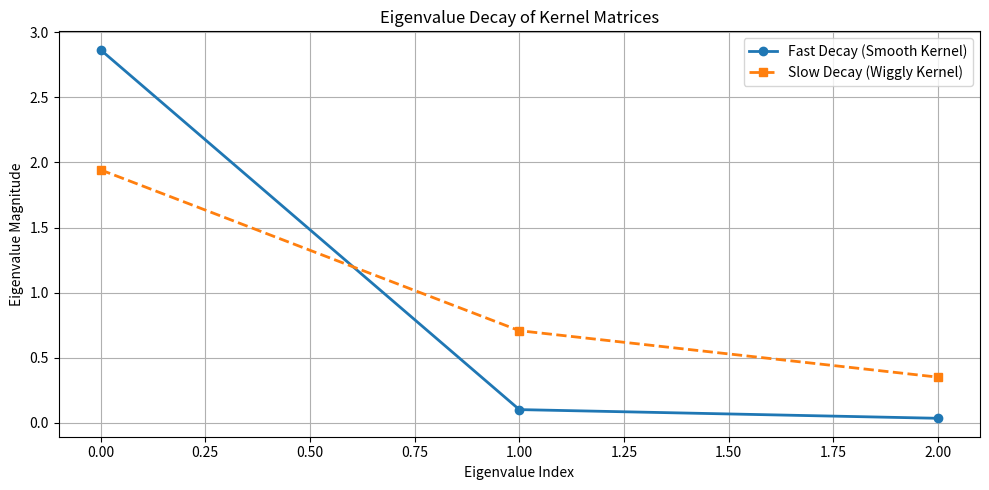

Recreate this plot in Python.
import numpy as np
import matplotlib.pyplot as plt

# Fast-decaying eigenvalues kernel matrix (nearly rank 1)
K_fast = np.array([
    [1.00, 0.95, 0.90],
    [0.95, 1.00, 0.95],
    [0.90, 0.95, 1.00]
])

# Slow-decaying eigenvalues kernel matrix (more variation)
K_slow = np.array([
    [1.00, 0.50, 0.30],
    [0.50, 1.00, 0.60],
    [0.30, 0.60, 1.00]
])

# Compute eigenvalues
eigvals_fast = np.linalg.eigvalsh(K_fast)[::-1]  # descending order
eigvals_slow = np.linalg.eigvalsh(K_slow)[::-1]

# Plot eigenvalue decay
plt.figure(figsize=(10, 5))
plt.plot(eigvals_fast, 'o-', label='Fast Decay (Smooth Kernel)', linewidth=2)
plt.plot(eigvals_slow, 's--', label='Slow Decay (Wiggly Kernel)', linewidth=2)
plt.title('Eigenvalue Decay of Kernel Matrices')
plt.xlabel('Eigenvalue Index')
plt.ylabel('Eigenvalue Magnitude')
plt.legend()
plt.grid(True)
plt.tight_layout()
plt.show()

eigvals_fast, eigvals_slow
